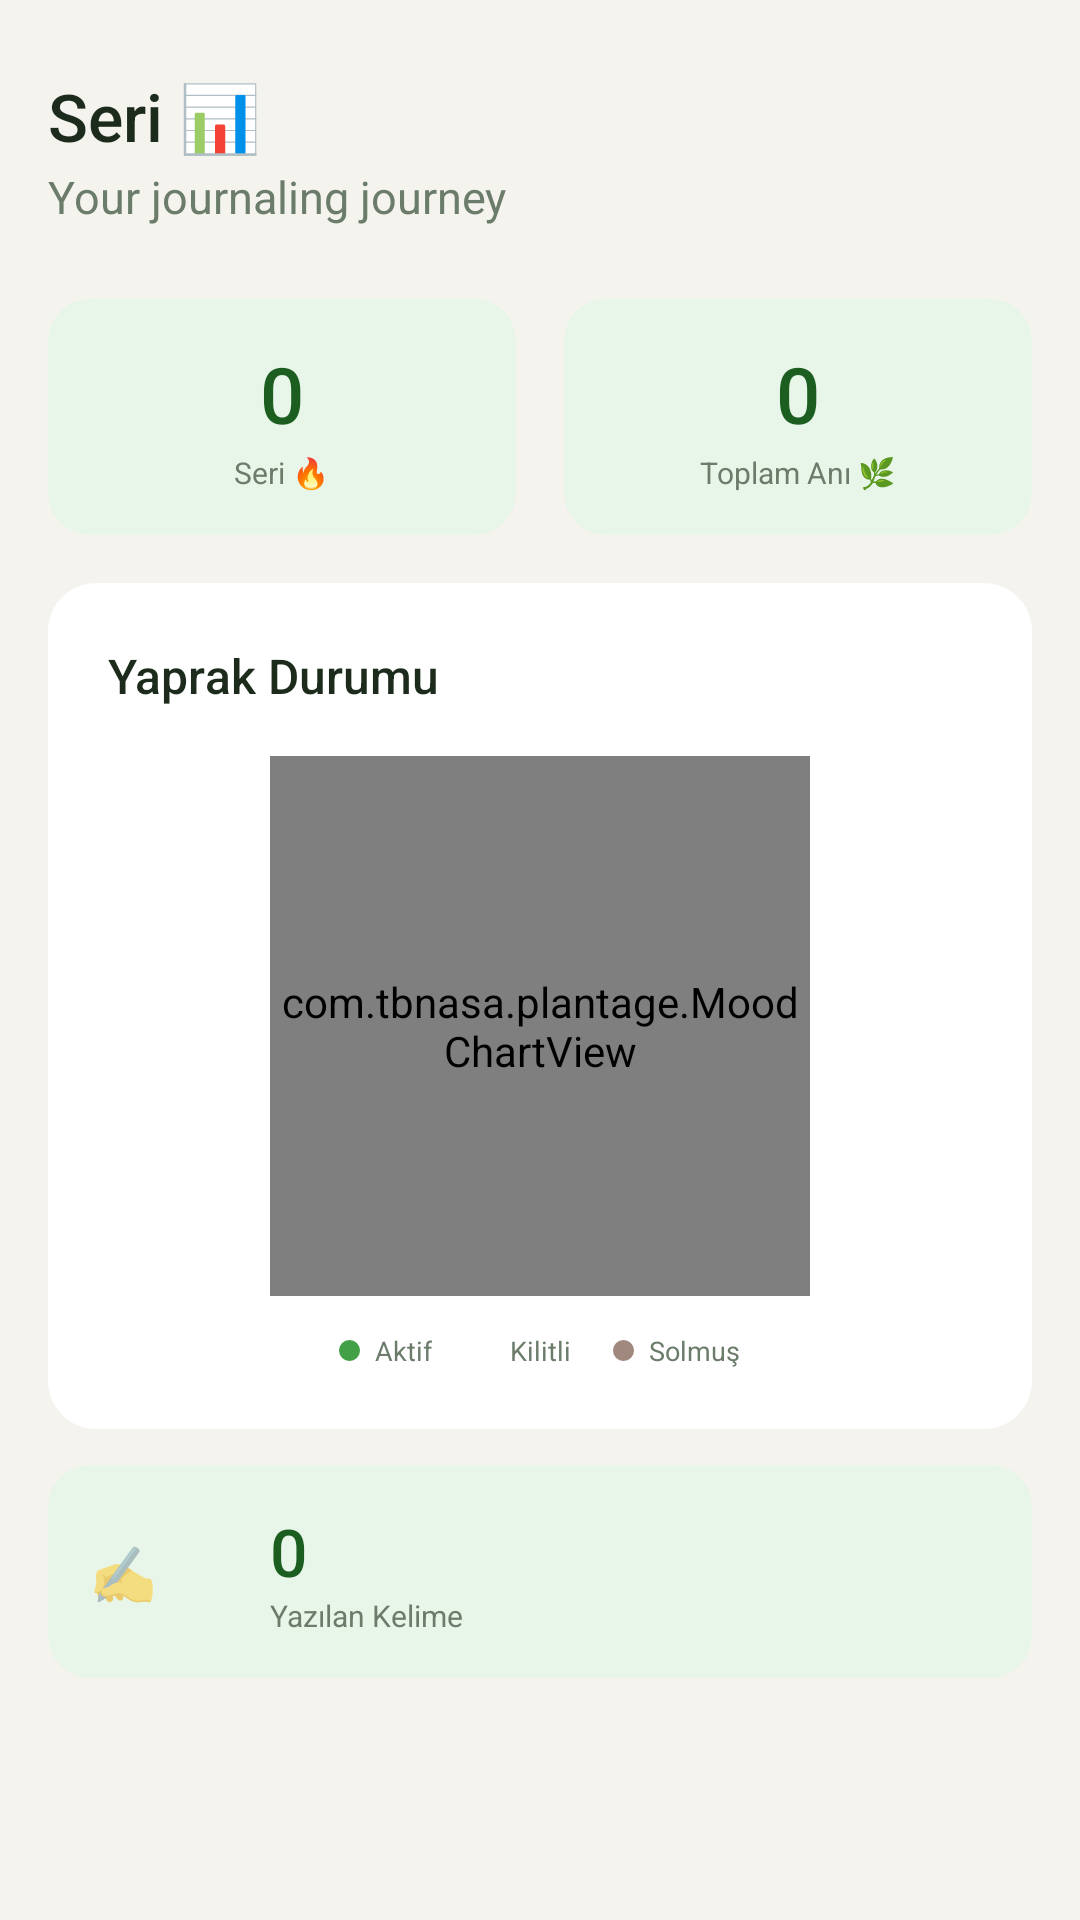

The Android layout XML behind this screen, and the referenced resources:
<!-- AndroidManifest.xml: application theme Theme.OrbitFocus -->
<!-- res/layout/fragment_growth.xml -->
<?xml version="1.0" encoding="utf-8"?>
<ScrollView xmlns:android="http://schemas.android.com/apk/res/android"
    android:layout_width="match_parent"
    android:layout_height="match_parent"
    android:background="@color/colorBackground"
    android:fillViewport="true"
    android:clipToPadding="false">

    <LinearLayout
        android:layout_width="match_parent"
        android:layout_height="wrap_content"
        android:orientation="vertical"
        android:paddingStart="@dimen/pad_screen"
        android:paddingEnd="@dimen/pad_screen"
        android:paddingTop="@dimen/spacing_xl"
        android:paddingBottom="@dimen/spacing_lg">

        
        <TextView
            android:id="@+id/tvGrowthTitle"
            android:layout_width="wrap_content"
            android:layout_height="wrap_content"
            android:text="Seri 📊"
            android:textColor="@color/colorTextPrimary"
            android:textSize="22sp"
            android:fontFamily="sans-serif-medium" />

        <TextView
            android:id="@+id/tvGrowthSubtitle"
            android:layout_width="wrap_content"
            android:layout_height="wrap_content"
            android:layout_marginTop="2dp"
            android:text="Your journaling journey"
            android:textColor="@color/colorTextSecondary"
            android:textSize="15sp"
            android:fontFamily="sans-serif" />

        
        <LinearLayout
            android:layout_width="match_parent"
            android:layout_height="wrap_content"
            android:layout_marginTop="@dimen/spacing_xl"
            android:orientation="horizontal">

            
            <LinearLayout
                android:layout_width="0dp"
                android:layout_height="wrap_content"
                android:layout_weight="1"
                android:layout_marginEnd="@dimen/spacing_sm"
                android:background="@drawable/bg_stat_card"
                android:gravity="center"
                android:orientation="vertical"
                android:padding="@dimen/pad_card">

                <TextView
                    android:id="@+id/tvStreakValue"
                    android:layout_width="wrap_content"
                    android:layout_height="wrap_content"
                    android:text="0"
                    android:textColor="@color/colorPrimary"
                    android:textSize="26sp"
                    android:fontFamily="sans-serif-medium" />

                <TextView
                    android:id="@+id/tvStreakLabel"
                    android:layout_width="wrap_content"
                    android:layout_height="wrap_content"
                    android:layout_marginTop="2dp"
                    android:text="Seri 🔥"
                    android:textColor="@color/colorTextSecondary"
                    android:textSize="10sp" />
            </LinearLayout>

            
            <LinearLayout
                android:layout_width="0dp"
                android:layout_height="wrap_content"
                android:layout_weight="1"
                android:layout_marginStart="@dimen/spacing_sm"
                android:background="@drawable/bg_stat_card"
                android:gravity="center"
                android:orientation="vertical"
                android:padding="@dimen/pad_card">

                <TextView
                    android:id="@+id/tvTotalMemories"
                    android:layout_width="wrap_content"
                    android:layout_height="wrap_content"
                    android:text="0"
                    android:textColor="@color/colorPrimary"
                    android:textSize="26sp"
                    android:fontFamily="sans-serif-medium" />

                <TextView
                    android:id="@+id/tvMemoriesLabel"
                    android:layout_width="wrap_content"
                    android:layout_height="wrap_content"
                    android:layout_marginTop="2dp"
                    android:text="Toplam Anı 🌿"
                    android:textColor="@color/colorTextSecondary"
                    android:textSize="10sp" />
            </LinearLayout>
        </LinearLayout>

        
        <LinearLayout
            android:layout_width="match_parent"
            android:layout_height="wrap_content"
            android:layout_marginTop="@dimen/spacing_lg"
            android:background="@drawable/bg_card_zen"
            android:gravity="center"
            android:orientation="vertical"
            android:padding="@dimen/pad_card_large">

            <TextView
                android:id="@+id/tvLeafStatusLabel"
                android:layout_width="wrap_content"
                android:layout_height="wrap_content"
                android:text="Yaprak Durumu"
                android:textColor="@color/colorTextPrimary"
                android:textSize="16sp"
                android:fontFamily="sans-serif-medium"
                android:layout_gravity="start" />

            
            <com.tbnasa.plantage.MoodChartView
                android:id="@+id/moodChart"
                android:layout_width="180dp"
                android:layout_height="180dp"
                android:layout_marginTop="@dimen/spacing_lg" />

            
            <LinearLayout
                android:layout_width="wrap_content"
                android:layout_height="wrap_content"
                android:layout_marginTop="@dimen/spacing_md"
                android:gravity="center_vertical"
                android:orientation="horizontal">

                <View
                    android:layout_width="7dp"
                    android:layout_height="7dp"
                    android:background="@drawable/bg_legend_dot_active" />
                <TextView
                    android:id="@+id/tvLegendActive"
                    android:layout_width="wrap_content"
                    android:layout_height="wrap_content"
                    android:layout_marginStart="5dp"
                    android:text="Aktif"
                    android:textColor="@color/colorTextSecondary"
                    android:textSize="9sp" />

                <View
                    android:layout_width="7dp"
                    android:layout_height="7dp"
                    android:layout_marginStart="14dp"
                    android:background="@drawable/bg_legend_dot_locked" />
                <TextView
                    android:id="@+id/tvLegendLocked"
                    android:layout_width="wrap_content"
                    android:layout_height="wrap_content"
                    android:layout_marginStart="5dp"
                    android:text="Kilitli"
                    android:textColor="@color/colorTextSecondary"
                    android:textSize="9sp" />

                <View
                    android:layout_width="7dp"
                    android:layout_height="7dp"
                    android:layout_marginStart="14dp"
                    android:background="@drawable/bg_legend_dot_withered" />
                <TextView
                    android:id="@+id/tvLegendWithered"
                    android:layout_width="wrap_content"
                    android:layout_height="wrap_content"
                    android:layout_marginStart="5dp"
                    android:text="Solmuş"
                    android:textColor="@color/colorTextSecondary"
                    android:textSize="9sp" />
            </LinearLayout>
        </LinearLayout>

        
        <LinearLayout
            android:layout_width="match_parent"
            android:layout_height="wrap_content"
            android:layout_marginTop="@dimen/spacing_md"
            android:background="@drawable/bg_stat_card"
            android:gravity="center_vertical"
            android:orientation="horizontal"
            android:paddingHorizontal="@dimen/pad_card"
            android:paddingVertical="14dp">

            <TextView
                android:layout_width="0dp"
                android:layout_height="wrap_content"
                android:layout_weight="1"
                android:text="✍️"
                android:textSize="18sp" />

            <LinearLayout
                android:layout_width="0dp"
                android:layout_height="wrap_content"
                android:layout_weight="4"
                android:orientation="vertical">

                <TextView
                    android:id="@+id/tvWordsWritten"
                    android:layout_width="wrap_content"
                    android:layout_height="wrap_content"
                    android:text="0"
                    android:textColor="@color/colorPrimary"
                    android:textSize="22sp"
                    android:fontFamily="sans-serif-medium" />

                <TextView
                    android:id="@+id/tvWordsLabel"
                    android:layout_width="wrap_content"
                    android:layout_height="wrap_content"
                    android:text="Yazılan Kelime"
                    android:textColor="@color/colorTextSecondary"
                    android:textSize="10sp" />
            </LinearLayout>

        </LinearLayout>

    </LinearLayout>
</ScrollView>
<!-- resources referenced by this layout -->
<resources>
  <color name="colorBackground">#F5F3EE</color>
  <color name="colorPrimary">#1B5E20</color>
  <color name="colorTextPrimary">#1C2B1C</color>
  <color name="colorTextSecondary">#6B7C6B</color>
  <dimen name="pad_card">14dp</dimen>
  <dimen name="pad_card_large">20dp</dimen>
  <dimen name="pad_screen">16dp</dimen>
  <dimen name="spacing_lg">16dp</dimen>
  <dimen name="spacing_md">12dp</dimen>
  <dimen name="spacing_sm">8dp</dimen>
  <dimen name="spacing_xl">24dp</dimen>
  <!-- drawable bg_card_zen (drawable) -->
  <?xml version="1.0" encoding="utf-8"?>
  <shape xmlns:android="http://schemas.android.com/apk/res/android"
      android:shape="rectangle">
      
      <solid android:color="@color/zen_surface" />
      <corners android:radius="@dimen/radius_card" />
  </shape>
  <!-- drawable bg_legend_dot_active (drawable) -->
  <?xml version="1.0" encoding="utf-8"?>
  <shape xmlns:android="http://schemas.android.com/apk/res/android" android:shape="oval">
      <solid android:color="@color/colorPrimaryLight" />
  </shape>
  <!-- drawable bg_legend_dot_withered (drawable) -->
  <?xml version="1.0" encoding="utf-8"?>
  <shape xmlns:android="http://schemas.android.com/apk/res/android" android:shape="oval">
      <solid android:color="@color/colorClay" />
  </shape>
  <!-- drawable bg_stat_card (drawable) -->
  <?xml version="1.0" encoding="utf-8"?>
  <shape xmlns:android="http://schemas.android.com/apk/res/android"
      android:shape="rectangle">
      <solid android:color="@color/colorMist" />
      <corners android:radius="14dp" />
  </shape>
  <color name="zen_surface">#FFFFFF</color>
  <dimen name="radius_card">16dp</dimen>
  <color name="colorPrimaryLight">#43A047</color>
  <color name="colorClay">#A1887F</color>
  <color name="colorMist">#E8F5E9</color>
  <color name="colorPrimaryDark">#003300</color>
  <color name="white">#FFFFFF</color>
  <style name="PremiumCard" parent="Widget.MaterialComponents.CardView">
          <item name="cardBackgroundColor">@color/colorSurface</item>
          <item name="cardCornerRadius">@dimen/radius_card</item>
          <item name="cardElevation">0dp</item>
          <item name="strokeWidth">0.5dp</item>
          <item name="strokeColor">@color/colorDivider</item>
      </style>
  <style name="PremiumBottomNav" parent="Widget.MaterialComponents.BottomNavigationView">
          <item name="android:background">@color/colorBackground</item>
          <item name="itemIconTint">@color/bottom_nav_item_color</item>
          <item name="itemTextColor">@color/bottom_nav_item_color</item>
          <item name="labelVisibilityMode">labeled</item>
          <item name="itemTextAppearanceActive">@style/BottomNavText</item>
          <item name="itemTextAppearanceInactive">@style/BottomNavText</item>
      </style>
  <color name="colorSurface">#FFFFFF</color>
  <color name="colorDivider">#E0DDD8</color>
  <style name="BottomNavText">
          <item name="android:textSize">11sp</item>
      </style>
</resources>
